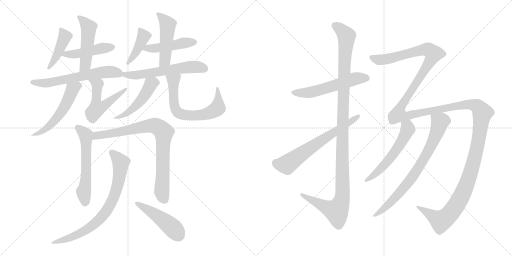
t = 0.00 s
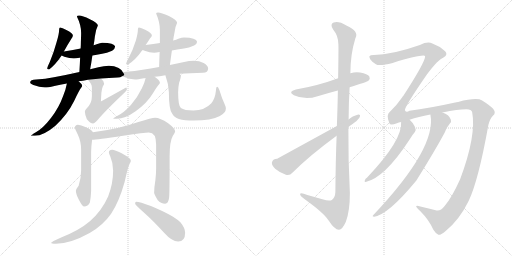
t = 3.41 s
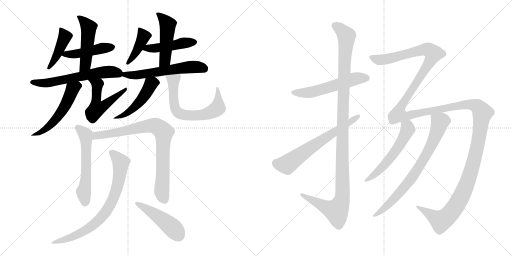
t = 6.83 s
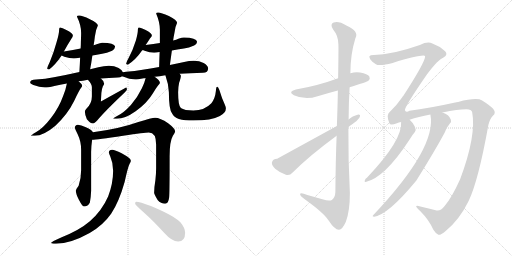
t = 10.24 s
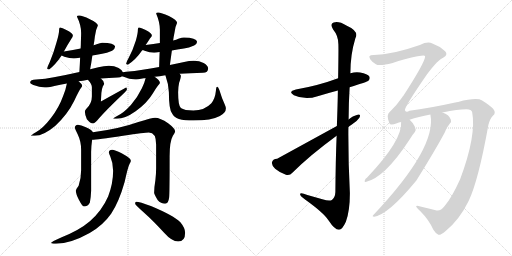
t = 13.65 s
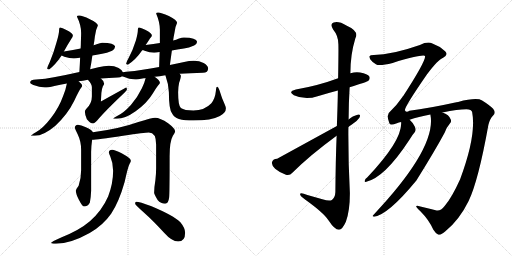
t = 17.07 s

The animated SVG that drew these frames (rendered in a browser with its animation timeline set to each time). Animation: 22 CSS @keyframes rules; one cycle of 17.07 s.

<svg version="1.1" viewBox="0 0 2048 1024" xmlns="http://www.w3.org/2000/svg">
  <g stroke="lightgray" stroke-dasharray="1,1" stroke-width="1" transform="scale(4, 4)">
    <line x1="0" y1="0" x2="256" y2="256"></line>
    <line x1="256" y1="0" x2="0" y2="256"></line>
    <line x1="128" y1="0" x2="128" y2="256"></line>
    <line x1="0" y1="128" x2="256" y2="128"></line>
    <line x1="256" y1="0" x2="512" y2="256"></line>
    <line x1="512" y1="0" x2="256" y2="256"></line>
    <line x1="384" y1="0" x2="384" y2="256"></line>
    <line x1="256" y1="128" x2="512" y2="128"></line>
  </g>
<g transform="scale(1, -1) translate(0, -850)">
   <style type="text/css">
    @keyframes keyframes0 {
      from {
       stroke: black;
       stroke-dashoffset: 429;
       stroke-width: 128;
       }
       58% {
       animation-timing-function: step-end;
       stroke: black;
       stroke-dashoffset: 0;
       stroke-width: 128;
       }
       to {
       stroke: black;
       stroke-width: 1024;
       }
       }
       #make-me-a-hanzi-animation-0 {
         animation: keyframes0 0.599121s both;
         animation-delay: 0.000000s;
         animation-timing-function: linear;
       }
    @keyframes keyframes1 {
      from {
       stroke: black;
       stroke-dashoffset: 456;
       stroke-width: 128;
       }
       60% {
       animation-timing-function: step-end;
       stroke: black;
       stroke-dashoffset: 0;
       stroke-width: 128;
       }
       to {
       stroke: black;
       stroke-width: 1024;
       }
       }
       #make-me-a-hanzi-animation-1 {
         animation: keyframes1 0.621094s both;
         animation-delay: 0.599121s;
         animation-timing-function: linear;
       }
    @keyframes keyframes2 {
      from {
       stroke: black;
       stroke-dashoffset: 490;
       stroke-width: 128;
       }
       61% {
       animation-timing-function: step-end;
       stroke: black;
       stroke-dashoffset: 0;
       stroke-width: 128;
       }
       to {
       stroke: black;
       stroke-width: 1024;
       }
       }
       #make-me-a-hanzi-animation-2 {
         animation: keyframes2 0.648763s both;
         animation-delay: 1.220215s;
         animation-timing-function: linear;
       }
    @keyframes keyframes3 {
      from {
       stroke: black;
       stroke-dashoffset: 614;
       stroke-width: 128;
       }
       67% {
       animation-timing-function: step-end;
       stroke: black;
       stroke-dashoffset: 0;
       stroke-width: 128;
       }
       to {
       stroke: black;
       stroke-width: 1024;
       }
       }
       #make-me-a-hanzi-animation-3 {
         animation: keyframes3 0.749674s both;
         animation-delay: 1.868978s;
         animation-timing-function: linear;
       }
    @keyframes keyframes4 {
      from {
       stroke: black;
       stroke-dashoffset: 545;
       stroke-width: 128;
       }
       64% {
       animation-timing-function: step-end;
       stroke: black;
       stroke-dashoffset: 0;
       stroke-width: 128;
       }
       to {
       stroke: black;
       stroke-width: 1024;
       }
       }
       #make-me-a-hanzi-animation-4 {
         animation: keyframes4 0.693522s both;
         animation-delay: 2.618652s;
         animation-timing-function: linear;
       }
    @keyframes keyframes5 {
      from {
       stroke: black;
       stroke-dashoffset: 526;
       stroke-width: 128;
       }
       63% {
       animation-timing-function: step-end;
       stroke: black;
       stroke-dashoffset: 0;
       stroke-width: 128;
       }
       to {
       stroke: black;
       stroke-width: 1024;
       }
       }
       #make-me-a-hanzi-animation-5 {
         animation: keyframes5 0.678060s both;
         animation-delay: 3.312174s;
         animation-timing-function: linear;
       }
    @keyframes keyframes6 {
      from {
       stroke: black;
       stroke-dashoffset: 412;
       stroke-width: 128;
       }
       57% {
       animation-timing-function: step-end;
       stroke: black;
       stroke-dashoffset: 0;
       stroke-width: 128;
       }
       to {
       stroke: black;
       stroke-width: 1024;
       }
       }
       #make-me-a-hanzi-animation-6 {
         animation: keyframes6 0.585286s both;
         animation-delay: 3.990234s;
         animation-timing-function: linear;
       }
    @keyframes keyframes7 {
      from {
       stroke: black;
       stroke-dashoffset: 460;
       stroke-width: 128;
       }
       60% {
       animation-timing-function: step-end;
       stroke: black;
       stroke-dashoffset: 0;
       stroke-width: 128;
       }
       to {
       stroke: black;
       stroke-width: 1024;
       }
       }
       #make-me-a-hanzi-animation-7 {
         animation: keyframes7 0.624349s both;
         animation-delay: 4.575520s;
         animation-timing-function: linear;
       }
    @keyframes keyframes8 {
      from {
       stroke: black;
       stroke-dashoffset: 479;
       stroke-width: 128;
       }
       61% {
       animation-timing-function: step-end;
       stroke: black;
       stroke-dashoffset: 0;
       stroke-width: 128;
       }
       to {
       stroke: black;
       stroke-width: 1024;
       }
       }
       #make-me-a-hanzi-animation-8 {
         animation: keyframes8 0.639811s both;
         animation-delay: 5.199869s;
         animation-timing-function: linear;
       }
    @keyframes keyframes9 {
      from {
       stroke: black;
       stroke-dashoffset: 582;
       stroke-width: 128;
       }
       65% {
       animation-timing-function: step-end;
       stroke: black;
       stroke-dashoffset: 0;
       stroke-width: 128;
       }
       to {
       stroke: black;
       stroke-width: 1024;
       }
       }
       #make-me-a-hanzi-animation-9 {
         animation: keyframes9 0.723633s both;
         animation-delay: 5.839680s;
         animation-timing-function: linear;
       }
    @keyframes keyframes10 {
      from {
       stroke: black;
       stroke-dashoffset: 486;
       stroke-width: 128;
       }
       61% {
       animation-timing-function: step-end;
       stroke: black;
       stroke-dashoffset: 0;
       stroke-width: 128;
       }
       to {
       stroke: black;
       stroke-width: 1024;
       }
       }
       #make-me-a-hanzi-animation-10 {
         animation: keyframes10 0.645508s both;
         animation-delay: 6.563313s;
         animation-timing-function: linear;
       }
    @keyframes keyframes11 {
      from {
       stroke: black;
       stroke-dashoffset: 662;
       stroke-width: 128;
       }
       68% {
       animation-timing-function: step-end;
       stroke: black;
       stroke-dashoffset: 0;
       stroke-width: 128;
       }
       to {
       stroke: black;
       stroke-width: 1024;
       }
       }
       #make-me-a-hanzi-animation-11 {
         animation: keyframes11 0.788737s both;
         animation-delay: 7.208821s;
         animation-timing-function: linear;
       }
    @keyframes keyframes12 {
      from {
       stroke: black;
       stroke-dashoffset: 574;
       stroke-width: 128;
       }
       65% {
       animation-timing-function: step-end;
       stroke: black;
       stroke-dashoffset: 0;
       stroke-width: 128;
       }
       to {
       stroke: black;
       stroke-width: 1024;
       }
       }
       #make-me-a-hanzi-animation-12 {
         animation: keyframes12 0.717122s both;
         animation-delay: 7.997558s;
         animation-timing-function: linear;
       }
    @keyframes keyframes13 {
      from {
       stroke: black;
       stroke-dashoffset: 826;
       stroke-width: 128;
       }
       73% {
       animation-timing-function: step-end;
       stroke: black;
       stroke-dashoffset: 0;
       stroke-width: 128;
       }
       to {
       stroke: black;
       stroke-width: 1024;
       }
       }
       #make-me-a-hanzi-animation-13 {
         animation: keyframes13 0.922201s both;
         animation-delay: 8.714680s;
         animation-timing-function: linear;
       }
    @keyframes keyframes14 {
      from {
       stroke: black;
       stroke-dashoffset: 774;
       stroke-width: 128;
       }
       72% {
       animation-timing-function: step-end;
       stroke: black;
       stroke-dashoffset: 0;
       stroke-width: 128;
       }
       to {
       stroke: black;
       stroke-width: 1024;
       }
       }
       #make-me-a-hanzi-animation-14 {
         animation: keyframes14 0.879883s both;
         animation-delay: 9.636881s;
         animation-timing-function: linear;
       }
    @keyframes keyframes15 {
      from {
       stroke: black;
       stroke-dashoffset: 468;
       stroke-width: 128;
       }
       60% {
       animation-timing-function: step-end;
       stroke: black;
       stroke-dashoffset: 0;
       stroke-width: 128;
       }
       to {
       stroke: black;
       stroke-width: 1024;
       }
       }
       #make-me-a-hanzi-animation-15 {
         animation: keyframes15 0.630859s both;
         animation-delay: 10.516764s;
         animation-timing-function: linear;
       }
    @keyframes keyframes16 {
      from {
       stroke: black;
       stroke-dashoffset: 554;
       stroke-width: 128;
       }
       64% {
       animation-timing-function: step-end;
       stroke: black;
       stroke-dashoffset: 0;
       stroke-width: 128;
       }
       to {
       stroke: black;
       stroke-width: 1024;
       }
       }
       #make-me-a-hanzi-animation-16 {
         animation: keyframes16 0.700846s both;
         animation-delay: 11.147623s;
         animation-timing-function: linear;
       }
    @keyframes keyframes17 {
      from {
       stroke: black;
       stroke-dashoffset: 1176;
       stroke-width: 128;
       }
       79% {
       animation-timing-function: step-end;
       stroke: black;
       stroke-dashoffset: 0;
       stroke-width: 128;
       }
       to {
       stroke: black;
       stroke-width: 1024;
       }
       }
       #make-me-a-hanzi-animation-17 {
         animation: keyframes17 1.207031s both;
         animation-delay: 11.848469s;
         animation-timing-function: linear;
       }
    @keyframes keyframes18 {
      from {
       stroke: black;
       stroke-dashoffset: 638;
       stroke-width: 128;
       }
       67% {
       animation-timing-function: step-end;
       stroke: black;
       stroke-dashoffset: 0;
       stroke-width: 128;
       }
       to {
       stroke: black;
       stroke-width: 1024;
       }
       }
       #make-me-a-hanzi-animation-18 {
         animation: keyframes18 0.769206s both;
         animation-delay: 13.055500s;
         animation-timing-function: linear;
       }
    @keyframes keyframes19 {
      from {
       stroke: black;
       stroke-dashoffset: 1743;
       stroke-width: 128;
       }
       85% {
       animation-timing-function: step-end;
       stroke: black;
       stroke-dashoffset: 0;
       stroke-width: 128;
       }
       to {
       stroke: black;
       stroke-width: 1024;
       }
       }
       #make-me-a-hanzi-animation-19 {
         animation: keyframes19 1.668457s both;
         animation-delay: 13.824706s;
         animation-timing-function: linear;
       }
    @keyframes keyframes20 {
      from {
       stroke: black;
       stroke-dashoffset: 556;
       stroke-width: 128;
       }
       64% {
       animation-timing-function: step-end;
       stroke: black;
       stroke-dashoffset: 0;
       stroke-width: 128;
       }
       to {
       stroke: black;
       stroke-width: 1024;
       }
       }
       #make-me-a-hanzi-animation-20 {
         animation: keyframes20 0.702474s both;
         animation-delay: 15.493163s;
         animation-timing-function: linear;
       }
    @keyframes keyframes21 {
      from {
       stroke: black;
       stroke-dashoffset: 762;
       stroke-width: 128;
       }
       71% {
       animation-timing-function: step-end;
       stroke: black;
       stroke-dashoffset: 0;
       stroke-width: 128;
       }
       to {
       stroke: black;
       stroke-width: 1024;
       }
       }
       #make-me-a-hanzi-animation-21 {
         animation: keyframes21 0.870117s both;
         animation-delay: 16.195637s;
         animation-timing-function: linear;
       }
</style>
<path d="M 240.5 740.5 Q 238.5 740.5 237.5 737.5 Q 236.5 734.5 236.5 731.5 Q 236.5 715.5 226.5 682.5 Q 214.5 638.5 199.5 603.5 Q 190.5 585.5 188.5 576.5 Q 190.5 572.5 196.5 572.5 Q 222.5 592.5 246.5 628.5 L 255.5 644.5 Q 271.5 673.5 285.5 695.5 Q 291.5 703.5 291.5 708.5 Q 291.5 717.5 265.5 730.5 Q 248.5 740.5 240.5 740.5 Z" fill="lightgray"></path> 
<path d="M 246.5 628.5 Q 249.5 626.5 257.5 623.5 Q 278.5 616.5 295.5 616.5 Q 303.5 616.5 318.5 619.5 L 320.5 619.5 L 369.5 628.5 Q 385.5 631.5 408.5 635.5 Q 426.5 638.5 448.5 647.5 Q 459.5 653.5 460.5 664.5 Q 457.5 678.5 408.5 679.5 Q 401.5 679.5 386.5 673.5 Q 381.5 671.5 374.5 669.5 L 322.5 656.5 Q 294.5 650.5 255.5 644.5 C 225.5 639.5 224.5 639.5 246.5 628.5 Z" fill="lightgray"></path> 
<path d="M 320.5 619.5 Q 319.5 594.5 317.5 562.5 C 315.5 532.5 354.5 544.5 360.5 573.5 Q 365.5 599.5 369.5 628.5 L 374.5 669.5 Q 377.5 686.5 379.5 704.5 Q 382.5 731.5 391.5 748.5 Q 391.5 758.5 359.5 773.5 Q 329.5 788.5 316.5 788.5 Q 307.5 788.5 307.5 784.5 Q 324.5 750.5 324.5 719.5 Q 324.5 708.5 323.5 682.5 Q 323.5 671.5 322.5 656.5 L 320.5 619.5 Z" fill="lightgray"></path> 
<path d="M 317.5 562.5 Q 260.5 549.5 215.5 541.5 Q 181.5 534.5 144.5 532.5 Q 120.5 532.5 120.5 519.5 Q 120.5 515.5 133.5 510.5 Q 157.5 501.5 179.5 500.5 Q 191.5 500.5 217.5 506.5 Q 239.5 511.5 267.5 516.5 L 314.5 525.5 Q 330.5 527.5 351.5 531.5 L 403.5 536.5 Q 434.5 539.5 471.5 540.5 Q 481.5 540.5 488.5 545.5 C 499.5 550.5 499.5 550.5 491.5 561.5 Q 488.5 570.5 474.5 578.5 Q 457.5 587.5 435.5 587.5 Q 415.5 587.5 393.5 581.5 Q 377.5 577.5 360.5 573.5 L 317.5 562.5 Z" fill="lightgray"></path> 
<path d="M 267.5 516.5 Q 263.5 493.5 252.5 466.5 Q 235.5 419.5 204.5 379.5 Q 172.5 337.5 143.5 321.5 Q 123.5 309.5 123.5 307.5 L 139.5 307.5 Q 174.5 307.5 221.5 347.5 Q 270.5 393.5 296.5 446.5 Q 316.5 489.5 324.5 499.5 Q 328.5 504.5 328.5 507.5 L 328.5 508.5 Q 328.5 513.5 314.5 525.5 C 292.5 545.5 273.5 545.5 267.5 516.5 Z" fill="lightgray"></path> 
<path d="M 351.5 531.5 Q 367.5 514.5 367.5 502.5 L 367.5 464.5 Q 367.5 436.5 345.5 415.5 Q 339.5 408.5 339.5 404.5 Q 339.5 391.5 347.5 373.5 Q 360.5 356.5 372.5 356.5 Q 376.5 356.5 389.5 369.5 Q 418.5 404.5 493.5 475.5 Q 507.5 488.5 507.5 492.5 Q 507.5 500.5 504.5 500.5 L 403.5 444.5 L 405.5 478.5 Q 407.5 496.5 411.5 505.5 Q 416.5 513.5 416.5 515.5 Q 416.5 526.5 403.5 536.5 C 381.5 557.5 331.5 554.5 351.5 531.5 Z" fill="lightgray"></path> 
<path d="M 582.5 670.5 Q 592.5 684.5 600.5 697.5 Q 607.5 703.5 607.5 708.5 Q 607.5 717.5 582.5 730.5 Q 563.5 740.5 555.5 740.5 Q 553.5 740.5 552.5 737.5 Q 551.5 734.5 551.5 731.5 Q 551.5 717.5 543.5 688.5 Q 531.5 650.5 515.5 620.5 Q 505.5 603.5 504.5 595.5 Q 506.5 591.5 511.5 591.5 Q 543.5 612.5 567.5 647.5 Q 569.5 648.5 570.5 650.5 L 582.5 670.5 Z" fill="lightgray"></path> 
<path d="M 687.5 648.5 Q 707.5 652.5 735.5 656.5 Q 755.5 659.5 776.5 668.5 Q 787.5 673.5 788.5 683.5 Q 785.5 699.5 735.5 700.5 Q 728.5 700.5 713.5 695.5 Q 705.5 691.5 692.5 688.5 L 639.5 678.5 Q 615.5 674.5 582.5 670.5 C 552.5 666.5 542.5 661.5 570.5 650.5 Q 572.5 649.5 578.5 647.5 Q 598.5 639.5 616.5 639.5 Q 624.5 639.5 638.5 642.5 L 687.5 648.5 Z" fill="lightgray"></path> 
<path d="M 679.5 590.5 L 687.5 648.5 L 692.5 688.5 Q 694.5 703.5 697.5 717.5 Q 700.5 744.5 708.5 759.5 Q 708.5 769.5 675.5 786.5 Q 644.5 800.5 632.5 800.5 Q 624.5 800.5 624.5 796.5 Q 639.5 761.5 639.5 731.5 L 639.5 678.5 L 638.5 642.5 Q 637.5 616.5 636.5 582.5 C 635.5 552.5 675.5 560.5 679.5 590.5 Z" fill="lightgray"></path> 
<path d="M 488.5 545.5 Q 489.5 544.5 494.5 543.5 Q 517.5 533.5 540.5 532.5 Q 550.5 532.5 575.5 537.5 Q 578.5 537.5 582.5 538.5 L 618.5 543.5 Q 637.5 545.5 661.5 549.5 L 718.5 555.5 Q 759.5 558.5 811.5 559.5 Q 832.5 559.5 832.5 576.5 Q 832.5 588.5 814.5 598.5 Q 797.5 607.5 775.5 607.5 Q 756.5 607.5 736.5 602.5 Q 708.5 596.5 679.5 590.5 L 636.5 582.5 Q 601.5 576.5 570.5 571.5 Q 539.5 565.5 504.5 563.5 Q 497.5 563.5 491.5 561.5 C 461.5 556.5 460.5 555.5 488.5 545.5 Z" fill="lightgray"></path> 
<path d="M 582.5 538.5 Q 578.5 519.5 567.5 497.5 Q 550.5 461.5 523.5 430.5 Q 495.5 399.5 468.5 386.5 Q 452.5 377.5 452.5 375.5 L 467.5 375.5 Q 500.5 375.5 542.5 405.5 Q 587.5 437.5 610.5 475.5 Q 629.5 506.5 636.5 513.5 Q 639.5 517.5 639.5 519.5 L 639.5 520.5 Q 639.5 528.5 618.5 543.5 C 594.5 561.5 589.5 565.5 582.5 538.5 Z" fill="lightgray"></path> 
<path d="M 661.5 549.5 Q 674.5 513.5 675.5 481.5 Q 675.5 411.5 688.5 396.5 Q 695.5 381.5 715.5 374.5 Q 738.5 368.5 773.5 368.5 Q 845.5 368.5 879.5 386.5 Q 903.5 399.5 903.5 416.5 Q 903.5 422.5 899.5 431.5 Q 886.5 459.5 877.5 490.5 Q 872.5 503.5 868.5 503.5 Q 864.5 503.5 863.5 486.5 Q 860.5 456.5 845.5 437.5 Q 818.5 408.5 773.5 408.5 Q 737.5 408.5 723.5 418.5 Q 712.5 427.5 712.5 481.5 Q 712.5 501.5 716.5 519.5 Q 723.5 539.5 723.5 547.5 Q 723.5 550.5 718.5 555.5 C 707.5 583.5 651.5 577.5 661.5 549.5 Z" fill="lightgray"></path> 
<path d="M 311.5 351.5 Q 299.5 350.5 299.5 339.5 Q 299.5 336.5 311.5 311.5 Q 324.5 284.5 324.5 251.5 L 324.5 169.5 Q 324.5 136.5 314.5 107.5 Q 303.5 93.5 303.5 87.5 Q 303.5 74.5 315.5 51.5 Q 329.5 24.5 335.5 24.5 Q 352.5 24.5 359.5 40.5 Q 363.5 60.5 364.5 87.5 L 364.5 242.5 Q 364.5 263.5 368.5 291.5 C 372.5 320.5 372.5 320.5 371.5 321.5 Q 367.5 331.5 343.5 341.5 Q 323.5 351.5 311.5 351.5 Z" fill="lightgray"></path> 
<path d="M 368.5 291.5 Q 386.5 291.5 492.5 307.5 Q 579.5 320.5 595.5 320.5 Q 624.5 320.5 624.5 272.5 L 624.5 177.5 Q 624.5 156.5 621.5 129.5 Q 616.5 100.5 616.5 79.5 Q 616.5 73.5 630.5 50.5 Q 643.5 35.5 660.5 35.5 Q 673.5 35.5 676.5 60.5 Q 678.5 77.5 678.5 225.5 Q 678.5 285.5 691.5 307.5 Q 700.5 321.5 700.5 324.5 Q 700.5 336.5 672.5 357.5 Q 640.5 379.5 620.5 379.5 Q 607.5 379.5 553.5 362.5 Q 478.5 335.5 371.5 321.5 C 341.5 317.5 338.5 289.5 368.5 291.5 Z" fill="lightgray"></path> 
<path d="M 448.5 251.5 Q 435.5 251.5 435.5 240.5 Q 435.5 237.5 441.5 223.5 Q 452.5 198.5 452.5 167.5 Q 452.5 116.5 432.5 64.5 Q 407.5 7.5 359.5 -34.5 Q 317.5 -70.5 244.5 -99.5 Q 204.5 -117.5 204.5 -120.5 Q 204.5 -124.5 223.5 -124.5 Q 281.5 -124.5 358.5 -81.5 Q 411.5 -51.5 444.5 -4.5 Q 475.5 41.5 498.5 122.5 Q 512.5 185.5 518.5 195.5 Q 523.5 204.5 523.5 207.5 Q 523.5 217.5 486.5 237.5 Q 459.5 251.5 448.5 251.5 Z" fill="lightgray"></path> 
<path d="M 544.5 43.5 Q 540.5 43.5 540.5 35.5 Q 540.5 31.5 576.5 -0.5 Q 610.5 -30.5 656.5 -80.5 Q 687.5 -115.5 712.5 -115.5 Q 740.5 -115.5 740.5 -80.5 Q 740.5 -61.5 721.5 -38.5 Q 694.5 -11.5 603.5 26.5 Q 558.5 43.5 544.5 43.5 Z" fill="lightgray"></path> 
<path d="M 1398.5 501.5 Q 1468.5 522.5 1474.5 528.5 Q 1481.5 535.5 1477.5 544.5 Q 1470.5 554.5 1440.5 560.5 Q 1421.5 563.5 1401.5 557.5 L 1352.5 537.5 Q 1271.5 507.5 1183.5 492.5 Q 1149.5 483.5 1175.5 469.5 Q 1221.5 448.5 1270.5 465.5 Q 1309.5 477.5 1351.5 488.5 L 1398.5 501.5 Z" fill="lightgray"></path> 
<path d="M 1346.5 307.5 Q 1342.5 210.5 1341.5 82.5 Q 1340.5 60.5 1327.5 50.5 Q 1317.5 43.5 1289.5 53.5 L 1229.5 70.5 Q 1198.5 82.5 1200.5 72.5 Q 1201.5 65.5 1221.5 51.5 Q 1294.5 -0.5 1314.5 -31.5 Q 1338.5 -68.5 1355.5 -68.5 Q 1368.5 -69.5 1383.5 -36.5 Q 1399.5 6.5 1399.5 77.5 Q 1392.5 210.5 1393.5 342.5 L 1394.5 372.5 Q 1394.5 436.5 1398.5 501.5 L 1401.5 557.5 Q 1401.5 632.5 1421.5 697.5 Q 1437.5 725.5 1385.5 748.5 Q 1354.5 767.5 1334.5 760.5 Q 1318.5 754.5 1332.5 732.5 Q 1353.5 707.5 1353.5 673.5 Q 1354.5 657.5 1352.5 537.5 L 1351.5 488.5 Q 1350.5 428.5 1347.5 346.5 L 1346.5 307.5 Z" fill="lightgray"></path> 
<path d="M 1347.5 346.5 L 1108.5 215.5 Q 1090.5 215.5 1087.5 199.5 Q 1086.5 189.5 1100.5 175.5 Q 1119.5 159.5 1143.5 151.5 Q 1159.5 147.5 1169.5 159.5 Q 1238.5 228.5 1346.5 307.5 L 1393.5 342.5 Q 1399.5 348.5 1407.5 352.5 Q 1428.5 365.5 1437.5 379.5 Q 1444.5 392.5 1433.5 392.5 Q 1408.5 386.5 1394.5 372.5 L 1347.5 346.5 Z" fill="lightgray"></path> 
<path d="M 1778.5 26.5 Q 1762.5 5.5 1746.5 8.5 Q 1719.5 15.5 1681.5 24.5 Q 1665.5 28.5 1664.5 25.5 Q 1664.5 21.5 1681.5 5.5 Q 1715.5 -28.5 1733.5 -68.5 Q 1743.5 -84.5 1753.5 -88.5 Q 1760.5 -91.5 1780.5 -75.5 Q 1837.5 -29.5 1874.5 46.5 Q 1913.5 127.5 1953.5 350.5 Q 1959.5 375.5 1972.5 388.5 Q 1985.5 398.5 1972.5 415.5 Q 1957.5 430.5 1928.5 448.5 Q 1906.5 461.5 1832.5 442.5 Q 1828.5 442.5 1825.5 441.5 Q 1716.5 417.5 1637.5 407.5 Q 1625.5 398.5 1619.5 409.5 Q 1619.5 425.5 1707.5 552.5 Q 1752.5 612.5 1772.5 619.5 Q 1785.5 626.5 1785.5 633.5 Q 1786.5 640.5 1780.5 645.5 Q 1758.5 666.5 1729.5 676.5 Q 1710.5 685.5 1679.5 670.5 Q 1568.5 631.5 1495.5 630.5 Q 1480.5 630.5 1477.5 625.5 Q 1476.5 621.5 1481.5 612.5 Q 1488.5 602.5 1503.5 593.5 Q 1515.5 584.5 1570.5 598.5 Q 1696.5 635.5 1700.5 625.5 Q 1700.5 601.5 1613.5 467.5 Q 1609.5 464.5 1607.5 459.5 Q 1588.5 431.5 1561.5 405.5 Q 1542.5 393.5 1557.5 357.5 Q 1560.5 347.5 1587.5 357.5 Q 1594.5 360.5 1604.5 362.5 L 1638.5 371.5 Q 1672.5 383.5 1721.5 392.5 L 1769.5 400.5 Q 1832.5 413.5 1865.5 413.5 Q 1886.5 412.5 1888.5 402.5 Q 1906.5 309.5 1840.5 133.5 Q 1806.5 58.5 1778.5 26.5 Z" fill="lightgray"></path> 
<path d="M 1604.5 362.5 Q 1610.5 290.5 1469.5 141.5 Q 1459.5 135.5 1458.5 126.5 Q 1457.5 122.5 1462.5 122.5 Q 1537.5 138.5 1636.5 289.5 Q 1649.5 311.5 1659.5 322.5 Q 1665.5 331.5 1659.5 343.5 Q 1649.5 362.5 1638.5 371.5 C 1617.5 392.5 1604.5 392.5 1604.5 362.5 Z" fill="lightgray"></path> 
<path d="M 1721.5 392.5 Q 1748.5 260.5 1493.5 -9.5 Q 1486.5 -15.5 1496.5 -16.5 Q 1553.5 -7.5 1665.5 128.5 Q 1738.5 245.5 1778.5 319.5 Q 1785.5 340.5 1799.5 356.5 Q 1806.5 362.5 1803.5 371.5 Q 1796.5 392.5 1769.5 400.5 C 1741.5 412.5 1717.5 422.5 1721.5 392.5 Z" fill="lightgray"></path> 
      <clipPath id="make-me-a-hanzi-clip-0">
      <path d="M 240.5 740.5 Q 238.5 740.5 237.5 737.5 Q 236.5 734.5 236.5 731.5 Q 236.5 715.5 226.5 682.5 Q 214.5 638.5 199.5 603.5 Q 190.5 585.5 188.5 576.5 Q 190.5 572.5 196.5 572.5 Q 222.5 592.5 246.5 628.5 L 255.5 644.5 Q 271.5 673.5 285.5 695.5 Q 291.5 703.5 291.5 708.5 Q 291.5 717.5 265.5 730.5 Q 248.5 740.5 240.5 740.5 Z" fill="lightgray"></path>
      </clipPath>
      <path clip-path="url(#make-me-a-hanzi-clip-0)" d="M 244.5 733.5 L 259.5 703.5 L 220.5 616.5 L 195.5 580.5 " fill="none" id="make-me-a-hanzi-animation-0" stroke-dasharray="301 602" stroke-linecap="round"></path>

      <clipPath id="make-me-a-hanzi-clip-1">
      <path d="M 246.5 628.5 Q 249.5 626.5 257.5 623.5 Q 278.5 616.5 295.5 616.5 Q 303.5 616.5 318.5 619.5 L 320.5 619.5 L 369.5 628.5 Q 385.5 631.5 408.5 635.5 Q 426.5 638.5 448.5 647.5 Q 459.5 653.5 460.5 664.5 Q 457.5 678.5 408.5 679.5 Q 401.5 679.5 386.5 673.5 Q 381.5 671.5 374.5 669.5 L 322.5 656.5 Q 294.5 650.5 255.5 644.5 C 225.5 639.5 224.5 639.5 246.5 628.5 Z" fill="lightgray"></path>
      </clipPath>
      <path clip-path="url(#make-me-a-hanzi-clip-1)" d="M 253.5 629.5 L 450.5 662.5 " fill="none" id="make-me-a-hanzi-animation-1" stroke-dasharray="328 656" stroke-linecap="round"></path>

      <clipPath id="make-me-a-hanzi-clip-2">
      <path d="M 320.5 619.5 Q 319.5 594.5 317.5 562.5 C 315.5 532.5 354.5 544.5 360.5 573.5 Q 365.5 599.5 369.5 628.5 L 374.5 669.5 Q 377.5 686.5 379.5 704.5 Q 382.5 731.5 391.5 748.5 Q 391.5 758.5 359.5 773.5 Q 329.5 788.5 316.5 788.5 Q 307.5 788.5 307.5 784.5 Q 324.5 750.5 324.5 719.5 Q 324.5 708.5 323.5 682.5 Q 323.5 671.5 322.5 656.5 L 320.5 619.5 Z" fill="lightgray"></path>
      </clipPath>
      <path clip-path="url(#make-me-a-hanzi-clip-2)" d="M 314.5 779.5 L 354.5 741.5 L 341.5 591.5 L 323.5 569.5 " fill="none" id="make-me-a-hanzi-animation-2" stroke-dasharray="362 724" stroke-linecap="round"></path>

      <clipPath id="make-me-a-hanzi-clip-3">
      <path d="M 317.5 562.5 Q 260.5 549.5 215.5 541.5 Q 181.5 534.5 144.5 532.5 Q 120.5 532.5 120.5 519.5 Q 120.5 515.5 133.5 510.5 Q 157.5 501.5 179.5 500.5 Q 191.5 500.5 217.5 506.5 Q 239.5 511.5 267.5 516.5 L 314.5 525.5 Q 330.5 527.5 351.5 531.5 L 403.5 536.5 Q 434.5 539.5 471.5 540.5 Q 481.5 540.5 488.5 545.5 C 499.5 550.5 499.5 550.5 491.5 561.5 Q 488.5 570.5 474.5 578.5 Q 457.5 587.5 435.5 587.5 Q 415.5 587.5 393.5 581.5 Q 377.5 577.5 360.5 573.5 L 317.5 562.5 Z" fill="lightgray"></path>
      </clipPath>
      <path clip-path="url(#make-me-a-hanzi-clip-3)" d="M 130.5 520.5 L 206.5 521.5 L 429.5 563.5 L 469.5 559.5 L 481.5 551.5 " fill="none" id="make-me-a-hanzi-animation-3" stroke-dasharray="486 972" stroke-linecap="round"></path>

      <clipPath id="make-me-a-hanzi-clip-4">
      <path d="M 267.5 516.5 Q 263.5 493.5 252.5 466.5 Q 235.5 419.5 204.5 379.5 Q 172.5 337.5 143.5 321.5 Q 123.5 309.5 123.5 307.5 L 139.5 307.5 Q 174.5 307.5 221.5 347.5 Q 270.5 393.5 296.5 446.5 Q 316.5 489.5 324.5 499.5 Q 328.5 504.5 328.5 507.5 L 328.5 508.5 Q 328.5 513.5 314.5 525.5 C 292.5 545.5 273.5 545.5 267.5 516.5 Z" fill="lightgray"></path>
      </clipPath>
      <path clip-path="url(#make-me-a-hanzi-clip-4)" d="M 319.5 508.5 L 307.5 506.5 L 288.5 491.5 L 244.5 401.5 L 204.5 352.5 L 164.5 323.5 L 127.5 308.5 " fill="none" id="make-me-a-hanzi-animation-4" stroke-dasharray="417 834" stroke-linecap="round"></path>

      <clipPath id="make-me-a-hanzi-clip-5">
      <path d="M 351.5 531.5 Q 367.5 514.5 367.5 502.5 L 367.5 464.5 Q 367.5 436.5 345.5 415.5 Q 339.5 408.5 339.5 404.5 Q 339.5 391.5 347.5 373.5 Q 360.5 356.5 372.5 356.5 Q 376.5 356.5 389.5 369.5 Q 418.5 404.5 493.5 475.5 Q 507.5 488.5 507.5 492.5 Q 507.5 500.5 504.5 500.5 L 403.5 444.5 L 405.5 478.5 Q 407.5 496.5 411.5 505.5 Q 416.5 513.5 416.5 515.5 Q 416.5 526.5 403.5 536.5 C 381.5 557.5 331.5 554.5 351.5 531.5 Z" fill="lightgray"></path>
      </clipPath>
      <path clip-path="url(#make-me-a-hanzi-clip-5)" d="M 358.5 528.5 L 389.5 511.5 L 386.5 416.5 L 409.5 423.5 L 494.5 484.5 L 499.5 494.5 " fill="none" id="make-me-a-hanzi-animation-5" stroke-dasharray="398 796" stroke-linecap="round"></path>

      <clipPath id="make-me-a-hanzi-clip-6">
      <path d="M 582.5 670.5 Q 592.5 684.5 600.5 697.5 Q 607.5 703.5 607.5 708.5 Q 607.5 717.5 582.5 730.5 Q 563.5 740.5 555.5 740.5 Q 553.5 740.5 552.5 737.5 Q 551.5 734.5 551.5 731.5 Q 551.5 717.5 543.5 688.5 Q 531.5 650.5 515.5 620.5 Q 505.5 603.5 504.5 595.5 Q 506.5 591.5 511.5 591.5 Q 543.5 612.5 567.5 647.5 Q 569.5 648.5 570.5 650.5 L 582.5 670.5 Z" fill="lightgray"></path>
      </clipPath>
      <path clip-path="url(#make-me-a-hanzi-clip-6)" d="M 559.5 733.5 L 574.5 705.5 L 549.5 650.5 L 511.5 599.5 " fill="none" id="make-me-a-hanzi-animation-6" stroke-dasharray="284 568" stroke-linecap="round"></path>

      <clipPath id="make-me-a-hanzi-clip-7">
      <path d="M 687.5 648.5 Q 707.5 652.5 735.5 656.5 Q 755.5 659.5 776.5 668.5 Q 787.5 673.5 788.5 683.5 Q 785.5 699.5 735.5 700.5 Q 728.5 700.5 713.5 695.5 Q 705.5 691.5 692.5 688.5 L 639.5 678.5 Q 615.5 674.5 582.5 670.5 C 552.5 666.5 542.5 661.5 570.5 650.5 Q 572.5 649.5 578.5 647.5 Q 598.5 639.5 616.5 639.5 Q 624.5 639.5 638.5 642.5 L 687.5 648.5 Z" fill="lightgray"></path>
      </clipPath>
      <path clip-path="url(#make-me-a-hanzi-clip-7)" d="M 576.5 653.5 L 778.5 682.5 " fill="none" id="make-me-a-hanzi-animation-7" stroke-dasharray="332 664" stroke-linecap="round"></path>

      <clipPath id="make-me-a-hanzi-clip-8">
      <path d="M 679.5 590.5 L 687.5 648.5 L 692.5 688.5 Q 694.5 703.5 697.5 717.5 Q 700.5 744.5 708.5 759.5 Q 708.5 769.5 675.5 786.5 Q 644.5 800.5 632.5 800.5 Q 624.5 800.5 624.5 796.5 Q 639.5 761.5 639.5 731.5 L 639.5 678.5 L 638.5 642.5 Q 637.5 616.5 636.5 582.5 C 635.5 552.5 675.5 560.5 679.5 590.5 Z" fill="lightgray"></path>
      </clipPath>
      <path clip-path="url(#make-me-a-hanzi-clip-8)" d="M 632.5 791.5 L 671.5 749.5 L 659.5 609.5 L 642.5 590.5 " fill="none" id="make-me-a-hanzi-animation-8" stroke-dasharray="351 702" stroke-linecap="round"></path>

      <clipPath id="make-me-a-hanzi-clip-9">
      <path d="M 488.5 545.5 Q 489.5 544.5 494.5 543.5 Q 517.5 533.5 540.5 532.5 Q 550.5 532.5 575.5 537.5 Q 578.5 537.5 582.5 538.5 L 618.5 543.5 Q 637.5 545.5 661.5 549.5 L 718.5 555.5 Q 759.5 558.5 811.5 559.5 Q 832.5 559.5 832.5 576.5 Q 832.5 588.5 814.5 598.5 Q 797.5 607.5 775.5 607.5 Q 756.5 607.5 736.5 602.5 Q 708.5 596.5 679.5 590.5 L 636.5 582.5 Q 601.5 576.5 570.5 571.5 Q 539.5 565.5 504.5 563.5 Q 497.5 563.5 491.5 561.5 C 461.5 556.5 460.5 555.5 488.5 545.5 Z" fill="lightgray"></path>
      </clipPath>
      <path clip-path="url(#make-me-a-hanzi-clip-9)" d="M 492.5 548.5 L 552.5 550.5 L 747.5 581.5 L 780.5 583.5 L 815.5 576.5 " fill="none" id="make-me-a-hanzi-animation-9" stroke-dasharray="454 908" stroke-linecap="round"></path>

      <clipPath id="make-me-a-hanzi-clip-10">
      <path d="M 582.5 538.5 Q 578.5 519.5 567.5 497.5 Q 550.5 461.5 523.5 430.5 Q 495.5 399.5 468.5 386.5 Q 452.5 377.5 452.5 375.5 L 467.5 375.5 Q 500.5 375.5 542.5 405.5 Q 587.5 437.5 610.5 475.5 Q 629.5 506.5 636.5 513.5 Q 639.5 517.5 639.5 519.5 L 639.5 520.5 Q 639.5 528.5 618.5 543.5 C 594.5 561.5 589.5 565.5 582.5 538.5 Z" fill="lightgray"></path>
      </clipPath>
      <path clip-path="url(#make-me-a-hanzi-clip-10)" d="M 631.5 520.5 L 614.5 521.5 L 604.5 514.5 L 567.5 453.5 L 527.5 412.5 L 483.5 384.5 L 463.5 381.5 " fill="none" id="make-me-a-hanzi-animation-10" stroke-dasharray="358 716" stroke-linecap="round"></path>

      <clipPath id="make-me-a-hanzi-clip-11">
      <path d="M 661.5 549.5 Q 674.5 513.5 675.5 481.5 Q 675.5 411.5 688.5 396.5 Q 695.5 381.5 715.5 374.5 Q 738.5 368.5 773.5 368.5 Q 845.5 368.5 879.5 386.5 Q 903.5 399.5 903.5 416.5 Q 903.5 422.5 899.5 431.5 Q 886.5 459.5 877.5 490.5 Q 872.5 503.5 868.5 503.5 Q 864.5 503.5 863.5 486.5 Q 860.5 456.5 845.5 437.5 Q 818.5 408.5 773.5 408.5 Q 737.5 408.5 723.5 418.5 Q 712.5 427.5 712.5 481.5 Q 712.5 501.5 716.5 519.5 Q 723.5 539.5 723.5 547.5 Q 723.5 550.5 718.5 555.5 C 707.5 583.5 651.5 577.5 661.5 549.5 Z" fill="lightgray"></path>
      </clipPath>
      <path clip-path="url(#make-me-a-hanzi-clip-11)" d="M 669.5 544.5 L 693.5 528.5 L 695.5 435.5 L 701.5 414.5 L 712.5 399.5 L 737.5 390.5 L 817.5 392.5 L 870.5 418.5 L 872.5 496.5 " fill="none" id="make-me-a-hanzi-animation-11" stroke-dasharray="534 1068" stroke-linecap="round"></path>

      <clipPath id="make-me-a-hanzi-clip-12">
      <path d="M 311.5 351.5 Q 299.5 350.5 299.5 339.5 Q 299.5 336.5 311.5 311.5 Q 324.5 284.5 324.5 251.5 L 324.5 169.5 Q 324.5 136.5 314.5 107.5 Q 303.5 93.5 303.5 87.5 Q 303.5 74.5 315.5 51.5 Q 329.5 24.5 335.5 24.5 Q 352.5 24.5 359.5 40.5 Q 363.5 60.5 364.5 87.5 L 364.5 242.5 Q 364.5 263.5 368.5 291.5 C 372.5 320.5 372.5 320.5 371.5 321.5 Q 367.5 331.5 343.5 341.5 Q 323.5 351.5 311.5 351.5 Z" fill="lightgray"></path>
      </clipPath>
      <path clip-path="url(#make-me-a-hanzi-clip-12)" d="M 310.5 340.5 L 342.5 310.5 L 343.5 301.5 L 345.5 172.5 L 334.5 84.5 L 339.5 37.5 " fill="none" id="make-me-a-hanzi-animation-12" stroke-dasharray="446 892" stroke-linecap="round"></path>

      <clipPath id="make-me-a-hanzi-clip-13">
      <path d="M 368.5 291.5 Q 386.5 291.5 492.5 307.5 Q 579.5 320.5 595.5 320.5 Q 624.5 320.5 624.5 272.5 L 624.5 177.5 Q 624.5 156.5 621.5 129.5 Q 616.5 100.5 616.5 79.5 Q 616.5 73.5 630.5 50.5 Q 643.5 35.5 660.5 35.5 Q 673.5 35.5 676.5 60.5 Q 678.5 77.5 678.5 225.5 Q 678.5 285.5 691.5 307.5 Q 700.5 321.5 700.5 324.5 Q 700.5 336.5 672.5 357.5 Q 640.5 379.5 620.5 379.5 Q 607.5 379.5 553.5 362.5 Q 478.5 335.5 371.5 321.5 C 341.5 317.5 338.5 289.5 368.5 291.5 Z" fill="lightgray"></path>
      </clipPath>
      <path clip-path="url(#make-me-a-hanzi-clip-13)" d="M 371.5 298.5 L 387.5 308.5 L 477.5 320.5 L 603.5 348.5 L 621.5 347.5 L 645.5 332.5 L 654.5 319.5 L 647.5 81.5 L 657.5 52.5 " fill="none" id="make-me-a-hanzi-animation-13" stroke-dasharray="698 1396" stroke-linecap="round"></path>

      <clipPath id="make-me-a-hanzi-clip-14">
      <path d="M 448.5 251.5 Q 435.5 251.5 435.5 240.5 Q 435.5 237.5 441.5 223.5 Q 452.5 198.5 452.5 167.5 Q 452.5 116.5 432.5 64.5 Q 407.5 7.5 359.5 -34.5 Q 317.5 -70.5 244.5 -99.5 Q 204.5 -117.5 204.5 -120.5 Q 204.5 -124.5 223.5 -124.5 Q 281.5 -124.5 358.5 -81.5 Q 411.5 -51.5 444.5 -4.5 Q 475.5 41.5 498.5 122.5 Q 512.5 185.5 518.5 195.5 Q 523.5 204.5 523.5 207.5 Q 523.5 217.5 486.5 237.5 Q 459.5 251.5 448.5 251.5 Z" fill="lightgray"></path>
      </clipPath>
      <path clip-path="url(#make-me-a-hanzi-clip-14)" d="M 446.5 241.5 L 483.5 200.5 L 469.5 103.5 L 454.5 58.5 L 429.5 12.5 L 388.5 -36.5 L 342.5 -71.5 L 282.5 -100.5 L 208.5 -120.5 " fill="none" id="make-me-a-hanzi-animation-14" stroke-dasharray="646 1292" stroke-linecap="round"></path>

      <clipPath id="make-me-a-hanzi-clip-15">
      <path d="M 544.5 43.5 Q 540.5 43.5 540.5 35.5 Q 540.5 31.5 576.5 -0.5 Q 610.5 -30.5 656.5 -80.5 Q 687.5 -115.5 712.5 -115.5 Q 740.5 -115.5 740.5 -80.5 Q 740.5 -61.5 721.5 -38.5 Q 694.5 -11.5 603.5 26.5 Q 558.5 43.5 544.5 43.5 Z" fill="lightgray"></path>
      </clipPath>
      <path clip-path="url(#make-me-a-hanzi-clip-15)" d="M 547.5 37.5 L 672.5 -45.5 L 714.5 -91.5 " fill="none" id="make-me-a-hanzi-animation-15" stroke-dasharray="340 680" stroke-linecap="round"></path>

      <clipPath id="make-me-a-hanzi-clip-16">
      <path d="M 1398.5 501.5 Q 1468.5 522.5 1474.5 528.5 Q 1481.5 535.5 1477.5 544.5 Q 1470.5 554.5 1440.5 560.5 Q 1421.5 563.5 1401.5 557.5 L 1352.5 537.5 Q 1271.5 507.5 1183.5 492.5 Q 1149.5 483.5 1175.5 469.5 Q 1221.5 448.5 1270.5 465.5 Q 1309.5 477.5 1351.5 488.5 L 1398.5 501.5 Z" fill="lightgray"></path>
      </clipPath>
      <path clip-path="url(#make-me-a-hanzi-clip-16)" d="M 1176.5 481.5 L 1242.5 481.5 L 1413.5 533.5 L 1466.5 538.5 " fill="none" id="make-me-a-hanzi-animation-16" stroke-dasharray="426 852" stroke-linecap="round"></path>

      <clipPath id="make-me-a-hanzi-clip-17">
      <path d="M 1346.5 307.5 Q 1342.5 210.5 1341.5 82.5 Q 1340.5 60.5 1327.5 50.5 Q 1317.5 43.5 1289.5 53.5 L 1229.5 70.5 Q 1198.5 82.5 1200.5 72.5 Q 1201.5 65.5 1221.5 51.5 Q 1294.5 -0.5 1314.5 -31.5 Q 1338.5 -68.5 1355.5 -68.5 Q 1368.5 -69.5 1383.5 -36.5 Q 1399.5 6.5 1399.5 77.5 Q 1392.5 210.5 1393.5 342.5 L 1394.5 372.5 Q 1394.5 436.5 1398.5 501.5 L 1401.5 557.5 Q 1401.5 632.5 1421.5 697.5 Q 1437.5 725.5 1385.5 748.5 Q 1354.5 767.5 1334.5 760.5 Q 1318.5 754.5 1332.5 732.5 Q 1353.5 707.5 1353.5 673.5 Q 1354.5 657.5 1352.5 537.5 L 1351.5 488.5 Q 1350.5 428.5 1347.5 346.5 L 1346.5 307.5 Z" fill="lightgray"></path>
      </clipPath>
      <path clip-path="url(#make-me-a-hanzi-clip-17)" d="M 1341.5 745.5 L 1366.5 730.5 L 1386.5 699.5 L 1370.5 372.5 L 1370.5 69.5 L 1363.5 38.5 L 1345.5 6.5 L 1320.5 13.5 L 1236.5 53.5 L 1217.5 69.5 L 1206.5 70.5 " fill="none" id="make-me-a-hanzi-animation-17" stroke-dasharray="1048 2096" stroke-linecap="round"></path>

      <clipPath id="make-me-a-hanzi-clip-18">
      <path d="M 1347.5 346.5 L 1108.5 215.5 Q 1090.5 215.5 1087.5 199.5 Q 1086.5 189.5 1100.5 175.5 Q 1119.5 159.5 1143.5 151.5 Q 1159.5 147.5 1169.5 159.5 Q 1238.5 228.5 1346.5 307.5 L 1393.5 342.5 Q 1399.5 348.5 1407.5 352.5 Q 1428.5 365.5 1437.5 379.5 Q 1444.5 392.5 1433.5 392.5 Q 1408.5 386.5 1394.5 372.5 L 1347.5 346.5 Z" fill="lightgray"></path>
      </clipPath>
      <path clip-path="url(#make-me-a-hanzi-clip-18)" d="M 1104.5 197.5 L 1147.5 192.5 L 1427.5 383.5 " fill="none" id="make-me-a-hanzi-animation-18" stroke-dasharray="510 1020" stroke-linecap="round"></path>

      <clipPath id="make-me-a-hanzi-clip-19">
      <path d="M 1778.5 26.5 Q 1762.5 5.5 1746.5 8.5 Q 1719.5 15.5 1681.5 24.5 Q 1665.5 28.5 1664.5 25.5 Q 1664.5 21.5 1681.5 5.5 Q 1715.5 -28.5 1733.5 -68.5 Q 1743.5 -84.5 1753.5 -88.5 Q 1760.5 -91.5 1780.5 -75.5 Q 1837.5 -29.5 1874.5 46.5 Q 1913.5 127.5 1953.5 350.5 Q 1959.5 375.5 1972.5 388.5 Q 1985.5 398.5 1972.5 415.5 Q 1957.5 430.5 1928.5 448.5 Q 1906.5 461.5 1832.5 442.5 Q 1828.5 442.5 1825.5 441.5 Q 1716.5 417.5 1637.5 407.5 Q 1625.5 398.5 1619.5 409.5 Q 1619.5 425.5 1707.5 552.5 Q 1752.5 612.5 1772.5 619.5 Q 1785.5 626.5 1785.5 633.5 Q 1786.5 640.5 1780.5 645.5 Q 1758.5 666.5 1729.5 676.5 Q 1710.5 685.5 1679.5 670.5 Q 1568.5 631.5 1495.5 630.5 Q 1480.5 630.5 1477.5 625.5 Q 1476.5 621.5 1481.5 612.5 Q 1488.5 602.5 1503.5 593.5 Q 1515.5 584.5 1570.5 598.5 Q 1696.5 635.5 1700.5 625.5 Q 1700.5 601.5 1613.5 467.5 Q 1609.5 464.5 1607.5 459.5 Q 1588.5 431.5 1561.5 405.5 Q 1542.5 393.5 1557.5 357.5 Q 1560.5 347.5 1587.5 357.5 Q 1594.5 360.5 1604.5 362.5 L 1638.5 371.5 Q 1672.5 383.5 1721.5 392.5 L 1769.5 400.5 Q 1832.5 413.5 1865.5 413.5 Q 1886.5 412.5 1888.5 402.5 Q 1906.5 309.5 1840.5 133.5 Q 1806.5 58.5 1778.5 26.5 Z" fill="lightgray"></path>
      </clipPath>
      <path clip-path="url(#make-me-a-hanzi-clip-19)" d="M 1484.5 620.5 L 1525.5 610.5 L 1578.5 618.5 L 1706.5 652.5 L 1734.5 636.5 L 1687.5 549.5 L 1600.5 419.5 L 1592.5 392.5 L 1628.5 386.5 L 1864.5 432.5 L 1894.5 430.5 L 1912.5 421.5 L 1929.5 398.5 L 1913.5 282.5 L 1883.5 163.5 L 1853.5 81.5 L 1816.5 16.5 L 1790.5 -15.5 L 1763.5 -33.5 L 1687.5 15.5 L 1667.5 22.5 " fill="none" id="make-me-a-hanzi-animation-19" stroke-dasharray="1615 3230" stroke-linecap="round"></path>

      <clipPath id="make-me-a-hanzi-clip-20">
      <path d="M 1604.5 362.5 Q 1610.5 290.5 1469.5 141.5 Q 1459.5 135.5 1458.5 126.5 Q 1457.5 122.5 1462.5 122.5 Q 1537.5 138.5 1636.5 289.5 Q 1649.5 311.5 1659.5 322.5 Q 1665.5 331.5 1659.5 343.5 Q 1649.5 362.5 1638.5 371.5 C 1617.5 392.5 1604.5 392.5 1604.5 362.5 Z" fill="lightgray"></path>
      </clipPath>
      <path clip-path="url(#make-me-a-hanzi-clip-20)" d="M 1611.5 358.5 L 1631.5 334.5 L 1590.5 257.5 L 1527.5 179.5 L 1464.5 128.5 " fill="none" id="make-me-a-hanzi-animation-20" stroke-dasharray="428 856" stroke-linecap="round"></path>

      <clipPath id="make-me-a-hanzi-clip-21">
      <path d="M 1721.5 392.5 Q 1748.5 260.5 1493.5 -9.5 Q 1486.5 -15.5 1496.5 -16.5 Q 1553.5 -7.5 1665.5 128.5 Q 1738.5 245.5 1778.5 319.5 Q 1785.5 340.5 1799.5 356.5 Q 1806.5 362.5 1803.5 371.5 Q 1796.5 392.5 1769.5 400.5 C 1741.5 412.5 1717.5 422.5 1721.5 392.5 Z" fill="lightgray"></path>
      </clipPath>
      <path clip-path="url(#make-me-a-hanzi-clip-21)" d="M 1728.5 388.5 L 1759.5 362.5 L 1758.5 355.5 L 1735.5 291.5 L 1692.5 209.5 L 1642.5 131.5 L 1600.5 80.5 L 1551.5 30.5 L 1514.5 -0.5 L 1503.5 -1.5 L 1499.5 -10.5 " fill="none" id="make-me-a-hanzi-animation-21" stroke-dasharray="634 1268" stroke-linecap="round"></path>

</g>
</svg>
